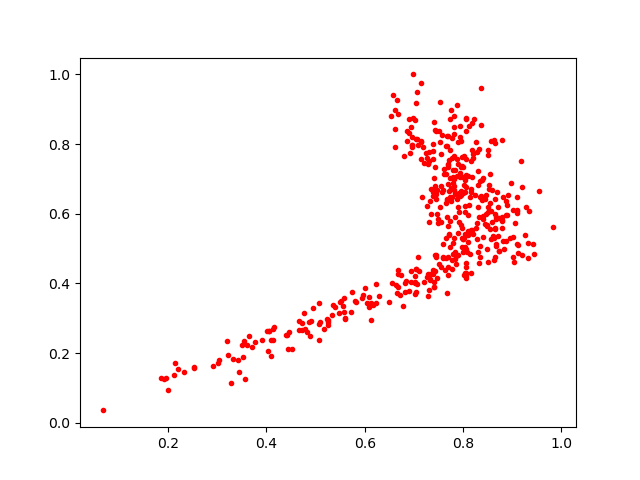

The table this chart was drawn from, first rows:
0.7388948, 0.77951145
0.8258, 0.5581
0.7789, 0.485
0.7076, 0.4753
0.6962, 0.7967
0.8059, 0.4158
0.4097, 0.2364
0.8535, 0.6814
0.7641, 0.4386
0.7889, 0.5458
0.7687, 0.566
0.811, 0.552
0.6897, 0.8706
0.2532, 0.1604
0.7949, 0.7042
0.415, 0.276
0.7985, 0.7619
0.7498, 0.5839
0.4883, 0.2499
0.6719, 0.3664
0.8627, 0.8113
0.8977, 0.6879
0.7197, 0.7914
0.7432, 0.651
0.806, 0.6764
0.7836, 0.4901
0.7738, 0.7826
0.7952, 0.6643
0.7746, 0.7041
0.779, 0.6885
0.7405, 0.3912
0.9185, 0.7513
0.8658, 0.5563
0.9256, 0.5389
0.6938, 0.403
0.7441, 0.4771
0.4722, 0.2676
0.5579, 0.3172
0.87, 0.6626
0.666, 0.3731
0.7453, 0.656
0.7035, 0.9192
0.3547, 0.2336
0.7779, 0.4682
0.7687, 0.7336
0.8476, 0.654
0.3273, 0.1131
0.7035, 0.8133
0.8182, 0.5534
0.5225, 0.2979
0.7692, 0.74
0.7657, 0.4727
0.8682, 0.5912
0.8515, 0.4614
0.6685, 0.3888
0.9104, 0.6025
0.8066, 0.8762
0.7811, 0.6678
0.7687, 0.4242
0.7334, 0.4274
0.8386, 0.697
... 401 more rows
